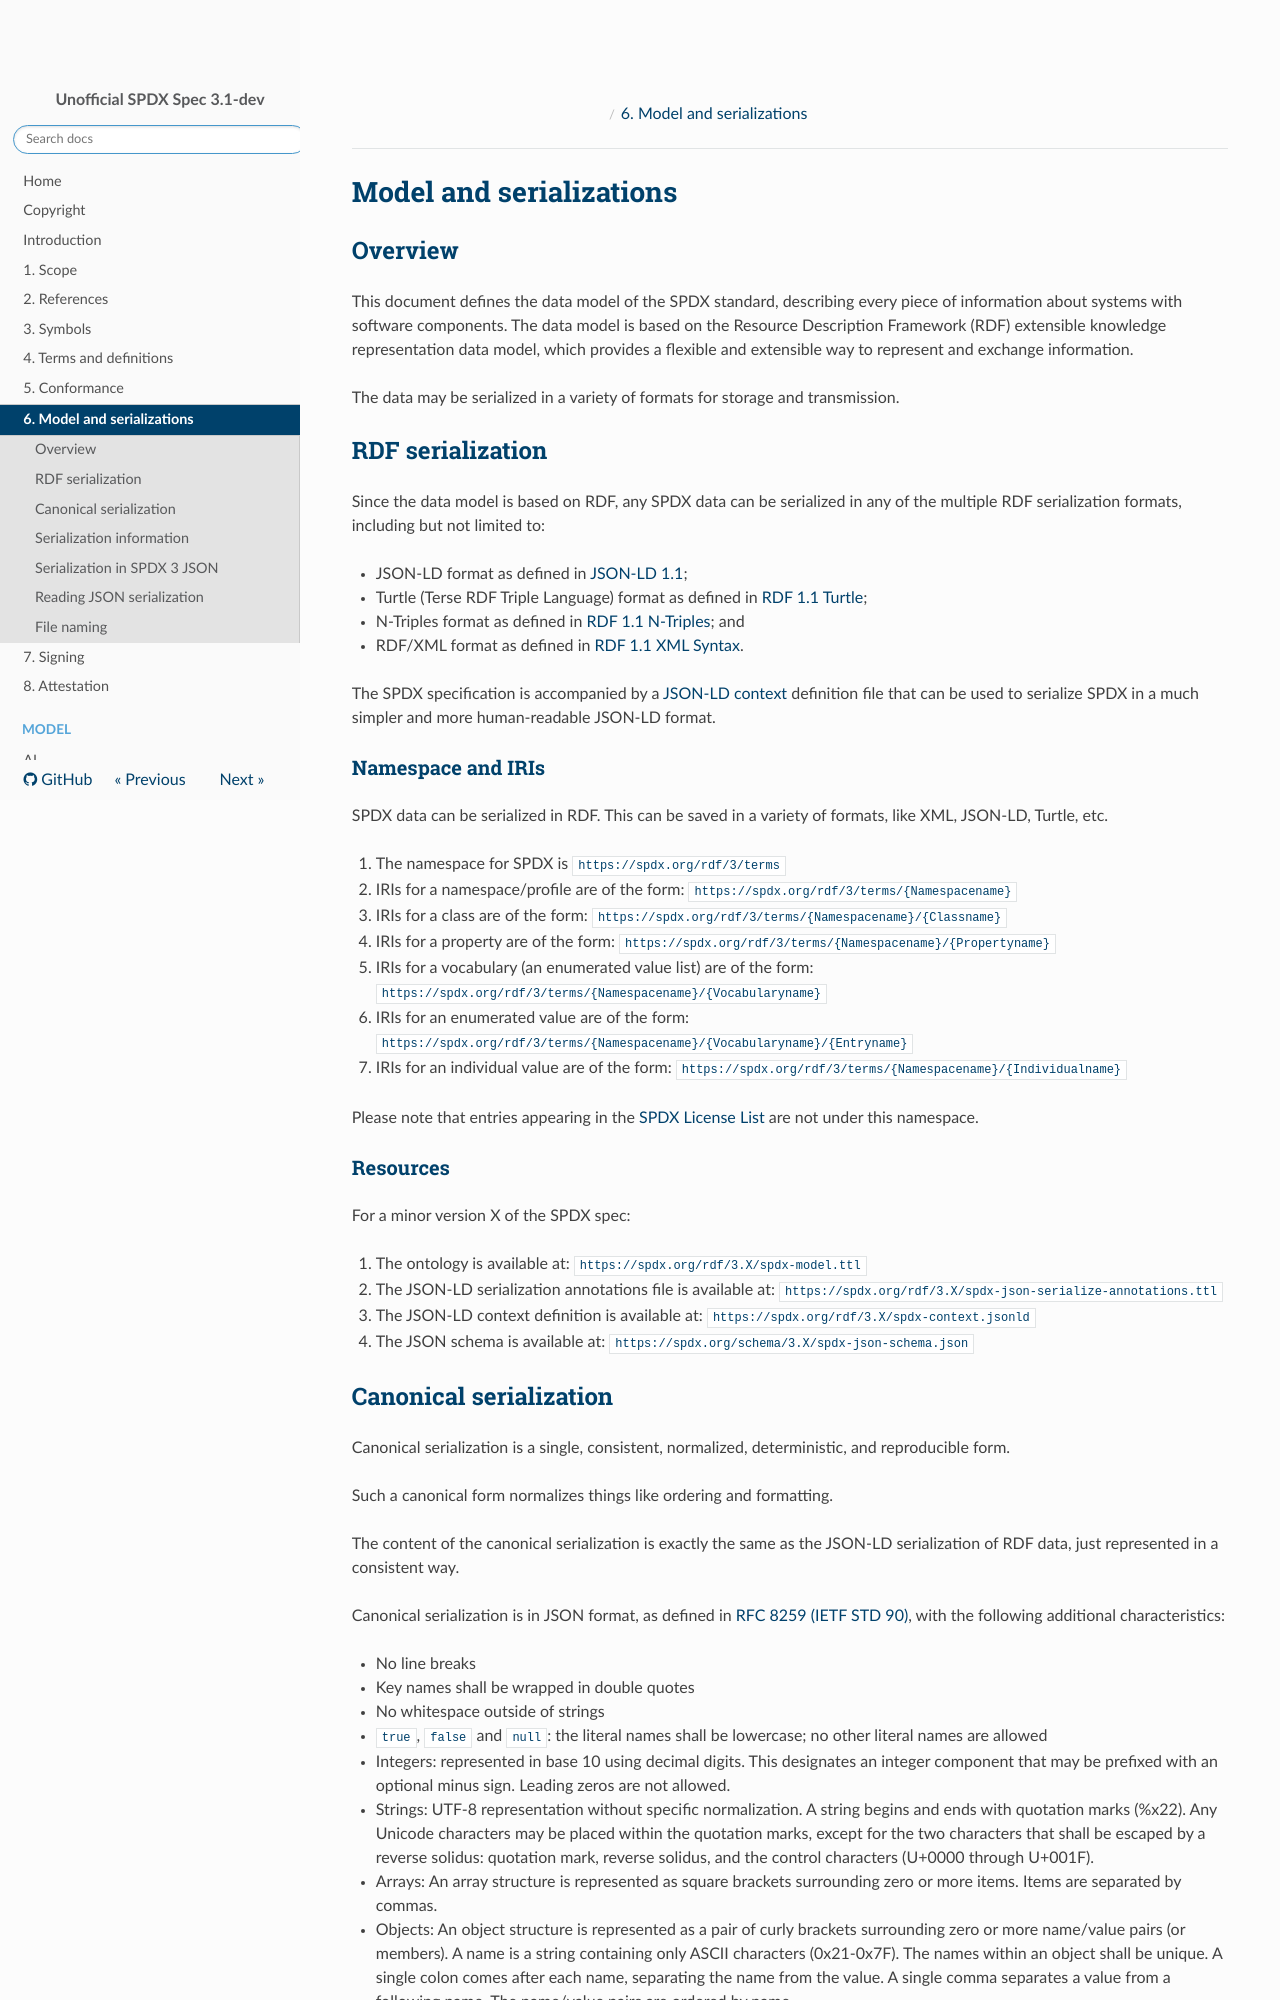

repository: openregtech/spdx-spec · page: v3.1-dev/serializations/index.html · generator: mkdocs

# Model and serializations

## Overview

This document defines the data model of the SPDX standard, describing
every piece of information about systems with software components. The data
model is based on the Resource Description Framework (RDF) extensible
knowledge representation data model, which provides a flexible and extensible
way to represent and exchange information.

The data may be serialized in a variety of formats for storage and
transmission.

## RDF serialization

Since the data model is based on RDF, any SPDX data can be serialized in any of
the multiple RDF serialization formats, including but not limited to:

- JSON-LD format as defined in
  [JSON-LD 1.1](https://www.w3.org/TR/json-ld11/);
- Turtle (Terse RDF Triple Language) format as defined in
  [RDF 1.1 Turtle](https://www.w3.org/TR/turtle/);
- N-Triples format as defined in
  [RDF 1.1 N-Triples](https://www.w3.org/TR/n-triples/); and
- RDF/XML format as defined in
  [RDF 1.1 XML Syntax](https://www.w3.org/TR/rdf-syntax-grammar/).

The SPDX specification is accompanied by a
[JSON-LD context](https://www.w3.org/TR/json-ld11/#the-context) definition file
that can be used to serialize SPDX in a much simpler and more human-readable
JSON-LD format.

### Namespace and IRIs

SPDX data can be serialized in RDF.
This can be saved in a variety of formats, like XML, JSON-LD, Turtle, etc.

1. The namespace for SPDX is
  `https://spdx.org/rdf/3/terms`

1. IRIs for a namespace/profile are of the form:
  `https://spdx.org/rdf/3/terms/{Namespacename}`

1. IRIs for a class are of the form:
  `https://spdx.org/rdf/3/terms/{Namespacename}/{Classname}`

1. IRIs for a property are of the form:
  `https://spdx.org/rdf/3/terms/{Namespacename}/{Propertyname}`

1. IRIs for a vocabulary (an enumerated value list) are of the form:
  `https://spdx.org/rdf/3/terms/{Namespacename}/{Vocabularyname}`

1. IRIs for an enumerated value are of the form:
  `https://spdx.org/rdf/3/terms/{Namespacename}/{Vocabularyname}/{Entryname}`

1. IRIs for an individual value are of the form:
  `https://spdx.org/rdf/3/terms/{Namespacename}/{Individualname}`

Please note that entries appearing in the
[SPDX License List](https://spdx.org/licenses/) are not under this namespace.

### Resources

For a minor version X of the SPDX spec:

1. The ontology is available at:
  `https://spdx.org/rdf/3.X/spdx-model.ttl`

1. The JSON-LD serialization annotations file is available at:
   `https://spdx.org/rdf/3.X/spdx-json-serialize-annotations.ttl`

1. The JSON-LD context definition is available at:
  `https://spdx.org/rdf/3.X/spdx-context.jsonld`

1. The JSON schema is available at:
  `https://spdx.org/schema/3.X/spdx-json-schema.json`
